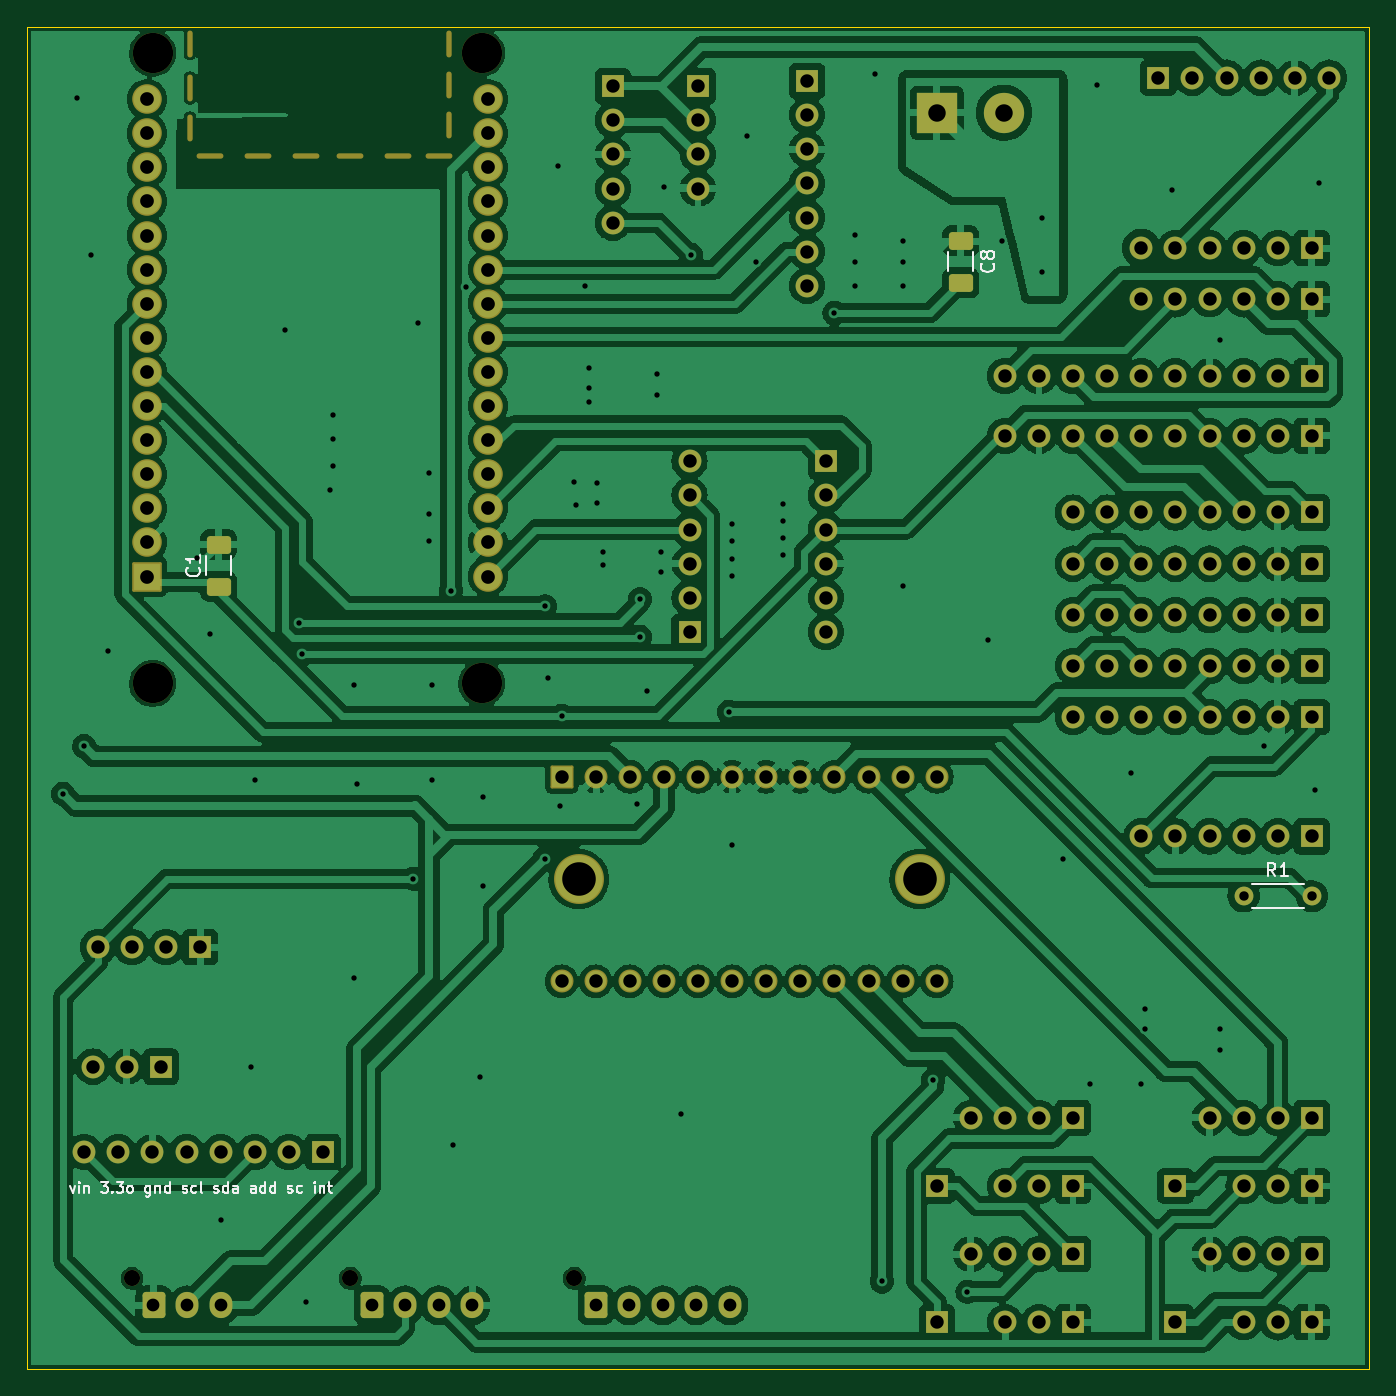
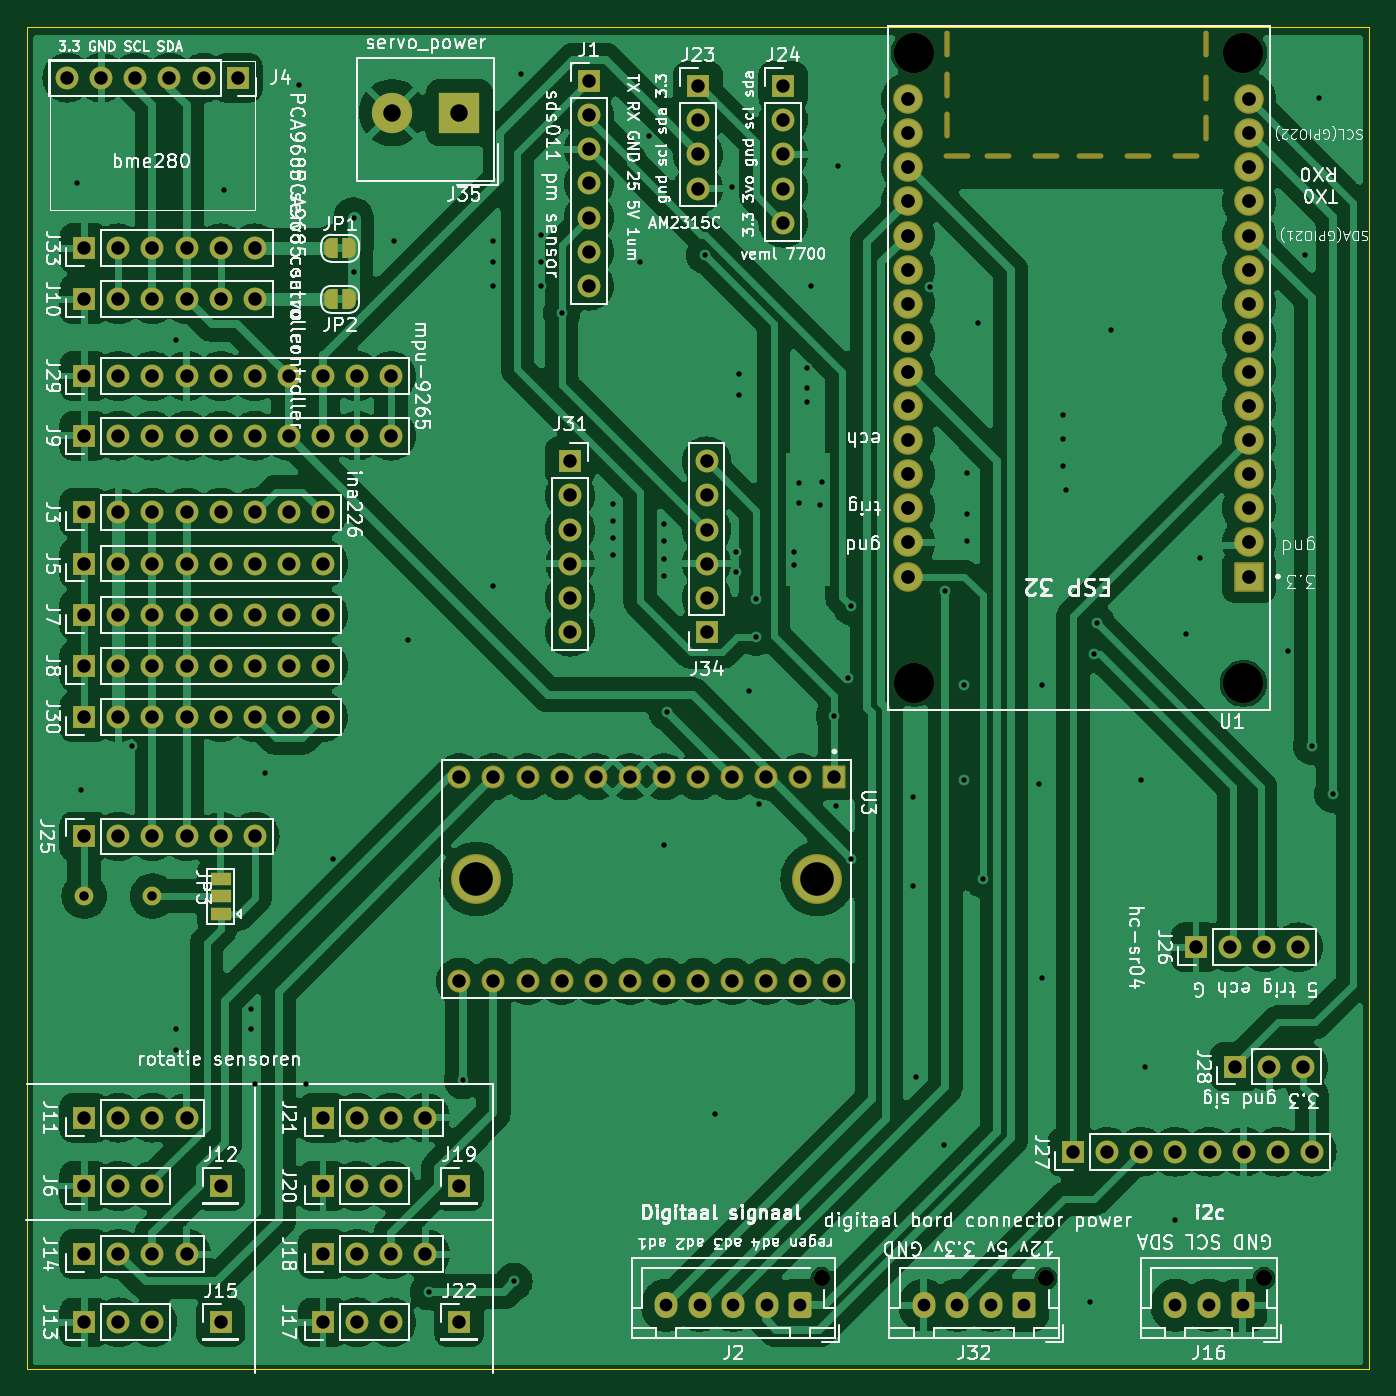
Circuit board: 11 layer files. Board 100.0 x 100.0 mm.
- bottom_copper: weerstation-main-B_Cu.gbr (247789 bytes)
- bottom_mask: weerstation-main-B_Mask.gbr (10151 bytes)
- paste: weerstation-main-B_Paste.gbr (459 bytes)
- bottom_silk: weerstation-main-B_Silkscreen.gbr (234428 bytes)
- outline: weerstation-main-Edge_Cuts.gbr (613 bytes)
- top_copper: weerstation-main-F_Cu.gbr (322758 bytes)
- top_mask: weerstation-main-F_Mask.gbr (9260 bytes)
- paste: weerstation-main-F_Paste.gbr (1244 bytes)
- top_silk: weerstation-main-F_Silkscreen.gbr (16807 bytes)
- drill: weerstation-main-NPTH.drl (1121 bytes)
- drill: weerstation-main-PTH.drl (4676 bytes)

=== bottom_copper: weerstation-main-B_Cu.gbr (247789 bytes, source omitted) ===
=== bottom_mask: weerstation-main-B_Mask.gbr (10151 bytes, source omitted) ===
=== paste: weerstation-main-B_Paste.gbr ===
%TF.GenerationSoftware,KiCad,Pcbnew,8.0.3*%
%TF.CreationDate,2024-11-19T22:16:28+01:00*%
%TF.ProjectId,weerstation-main,77656572-7374-4617-9469-6f6e2d6d6169,rev?*%
%TF.SameCoordinates,Original*%
%TF.FileFunction,Paste,Bot*%
%TF.FilePolarity,Positive*%
%FSLAX46Y46*%
G04 Gerber Fmt 4.6, Leading zero omitted, Abs format (unit mm)*
G04 Created by KiCad (PCBNEW 8.0.3) date 2024-11-19 22:16:28*
%MOMM*%
%LPD*%
G01*
G04 APERTURE LIST*
G04 APERTURE END LIST*
M02*

=== bottom_silk: weerstation-main-B_Silkscreen.gbr (234428 bytes, source omitted) ===
=== outline: weerstation-main-Edge_Cuts.gbr ===
%TF.GenerationSoftware,KiCad,Pcbnew,8.0.3*%
%TF.CreationDate,2024-11-19T22:16:29+01:00*%
%TF.ProjectId,weerstation-main,77656572-7374-4617-9469-6f6e2d6d6169,rev?*%
%TF.SameCoordinates,Original*%
%TF.FileFunction,Profile,NP*%
%FSLAX46Y46*%
G04 Gerber Fmt 4.6, Leading zero omitted, Abs format (unit mm)*
G04 Created by KiCad (PCBNEW 8.0.3) date 2024-11-19 22:16:29*
%MOMM*%
%LPD*%
G01*
G04 APERTURE LIST*
%TA.AperFunction,Profile*%
%ADD10C,0.100000*%
%TD*%
G04 APERTURE END LIST*
D10*
X13500000Y-12700000D02*
X113500000Y-12700000D01*
X113500000Y-112700000D01*
X13500000Y-112700000D01*
X13500000Y-12700000D01*
M02*

=== top_copper: weerstation-main-F_Cu.gbr (322758 bytes, source omitted) ===
=== top_mask: weerstation-main-F_Mask.gbr (9260 bytes, source omitted) ===
=== paste: weerstation-main-F_Paste.gbr (1244 bytes, source withheld) ===
=== top_silk: weerstation-main-F_Silkscreen.gbr (16807 bytes, source omitted) ===
=== drill: weerstation-main-NPTH.drl ===
M48
; DRILL file {KiCad 8.0.3} date 2024-11-19T22:16:24+0100
; FORMAT={-:-/ absolute / inch / decimal}
; #@! TF.CreationDate,2024-11-19T22:16:24+01:00
; #@! TF.GenerationSoftware,Kicad,Pcbnew,8.0.3
; #@! TF.FileFunction,NonPlated,1,2,NPTH
FMAT,2
INCH
; #@! TA.AperFunction,NonPlated,NPTH,ComponentDrill
T1C0.0157
; #@! TA.AperFunction,NonPlated,NPTH,ComponentDrill
T2C0.0472
; #@! TA.AperFunction,NonPlated,NPTH,ComponentDrill
T3C0.1181
%
G90
G05
T2
X0.8402Y-4.1713
X1.48Y-4.1713
X2.137Y-4.1713
T3
X0.9005Y-0.5778
X0.9005Y-2.4262
X1.8655Y-0.5778
X1.8655Y-2.4262
T1
G00X1.01Y-0.5185
M15
G01X1.01Y-0.5815
M16
G05
G00X1.01Y-0.6485
M15
G01X1.01Y-0.7115
M16
G05
G00X1.01Y-0.7658
M15
G01X1.01Y-0.8288
M16
G05
G00X1.0385Y-0.88
M15
G01X1.1015Y-0.88
M16
G05
G00X1.1785Y-0.88
M15
G01X1.2415Y-0.88
M16
G05
G00X1.3185Y-0.88
M15
G01X1.3815Y-0.88
M16
G05
G00X1.4485Y-0.88
M15
G01X1.5115Y-0.88
M16
G05
G00X1.5885Y-0.88
M15
G01X1.6515Y-0.88
M16
G05
G00X1.7085Y-0.88
M15
G01X1.7715Y-0.88
M16
G05
G00X1.77Y-0.5185
M15
G01X1.77Y-0.5815
M16
G05
G00X1.77Y-0.6385
M15
G01X1.77Y-0.7015
M16
G05
G00X1.77Y-0.7585
M15
G01X1.77Y-0.8215
M16
G05
M30

=== drill: weerstation-main-PTH.drl (4676 bytes, source omitted) ===
